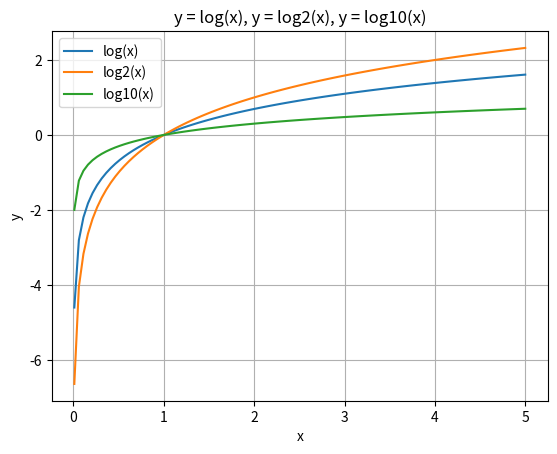

Python code for this plot:
import matplotlib.pyplot as plt
import numpy as np

x = np.linspace(0.01, 5, 100)
y1 = np.log(x)
y2 = np.log2(x)
y3 = np.log10(x)

plt.plot(x, y1, label="log(x)")
plt.plot(x, y2, label="log2(x)")
plt.plot(x, y3, label="log10(x)")
plt.xlabel("x")
plt.ylabel("y")
plt.title("y = log(x), y = log2(x), y = log10(x)")
plt.grid()
plt.legend()
plt.show()  
